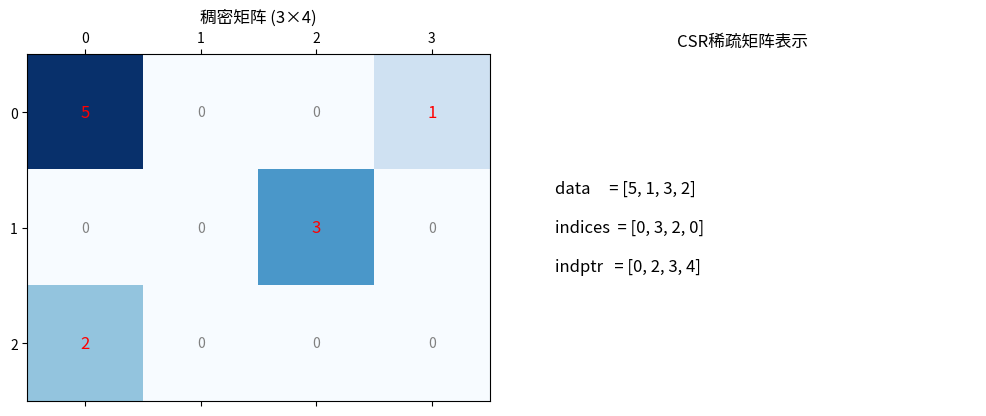

Python code for this plot:
import matplotlib.pyplot as plt
import numpy as np

fig, (ax1, ax2) = plt.subplots(1, 2, figsize=(10, 4))

# 左侧：稠密矩阵
matrix = np.array([[5,0,0,1],
                   [0,0,3,0],
                   [2,0,0,0]])
ax1.matshow(matrix, cmap='Blues', vmin=0, vmax=5)
for i in range(3):
    for j in range(4):
        if matrix[i,j] != 0:
            ax1.text(j, i, str(matrix[i,j]), ha='center', va='center', color='red', fontsize=12)
        else:
            ax1.text(j, i, '0', ha='center', va='center', color='gray', fontsize=10)
ax1.set_title('稠密矩阵 (3×4)')
ax1.set_xticks(range(4))
ax1.set_yticks(range(3))

# 右侧：CSR三数组（用文本表示）
ax2.axis('off')
textstr = "data     = [5, 1, 3, 2]\n\nindices  = [0, 3, 2, 0]\n\nindptr   = [0, 2, 3, 4]"
ax2.text(0.1, 0.5, textstr, fontsize=12, verticalalignment='center')
ax2.set_title('CSR稀疏矩阵表示')

plt.tight_layout()
plt.savefig('matrix_csr.png', dpi=300)
plt.show()
